4-way image classification set "Alzheimer_s Dataset" from GitHub (Asik007/BME240_ML); label vocabulary: mild demented, moderate demented, non demented, very mild demented.

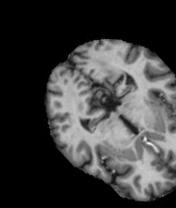
Label: non demented

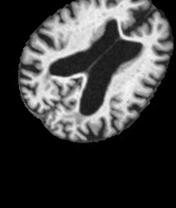
Label: mild demented

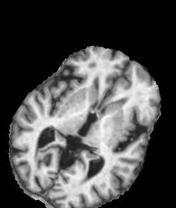
Label: mild demented

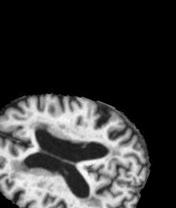
Label: very mild demented

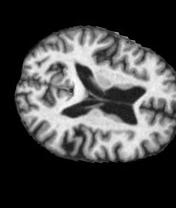
Label: very mild demented

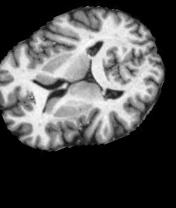
Label: non demented
